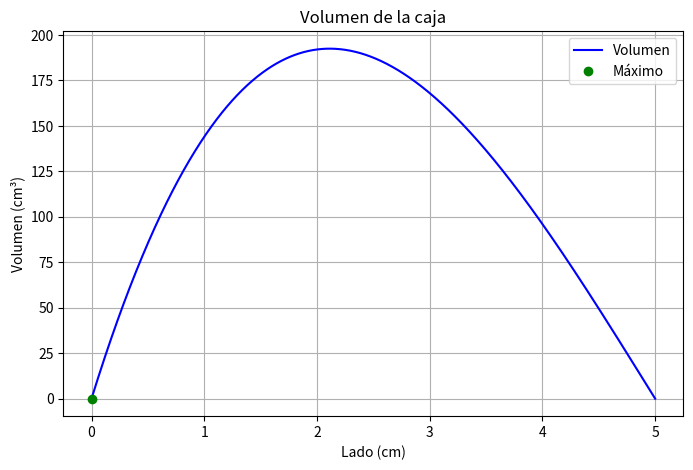
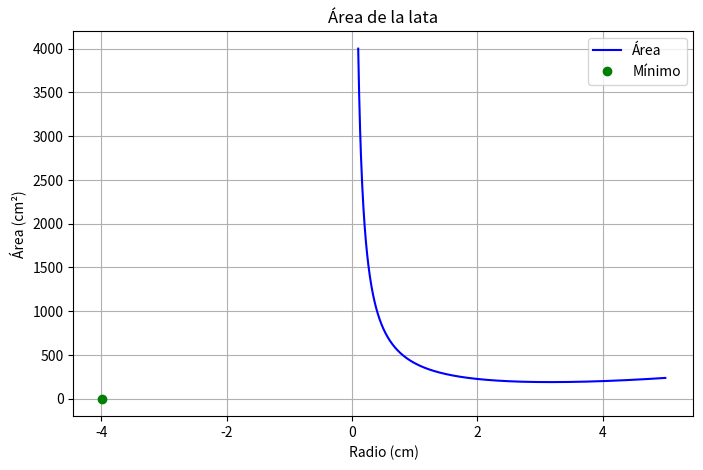
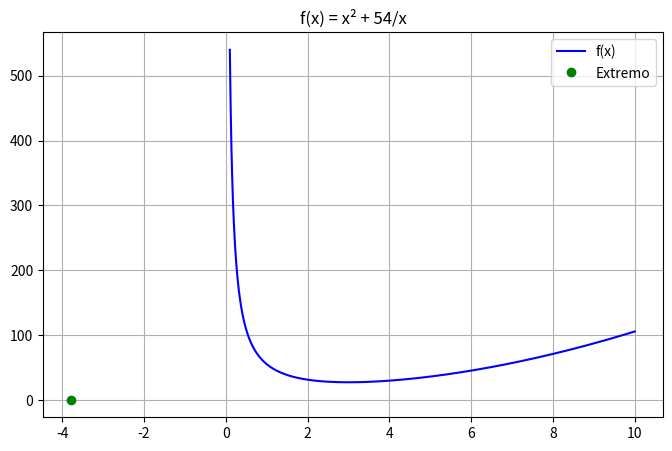
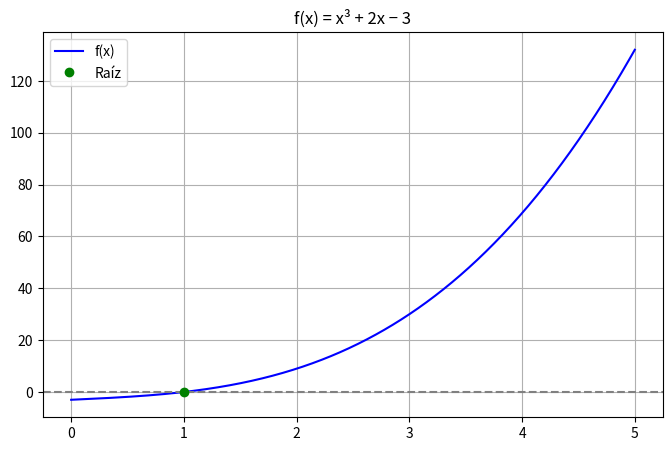
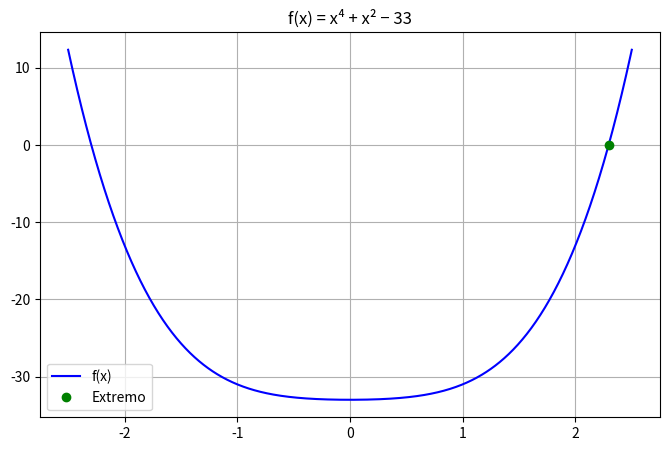
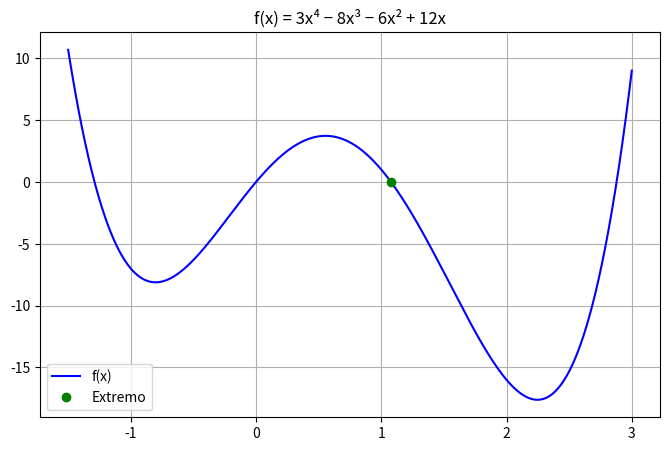

These figures' Python source, in order:
import numpy as np
import matplotlib.pyplot as plt

def newton_raphson(f, df, x0, epsilon=0.001, delta_x=0.01, max_iter=100):
    x = x0
    pasos = [x]
    for i in range(max_iter):
        fx = f(x)
        dfx = df(x)
        if abs(dfx) < 1e-8:
            print("Derivada muy cercana a cero. Método detenido.")
            break
        x_new = x - fx / dfx
        pasos.append(x_new)
        if abs(x_new - x) < epsilon:
            break
        x = x_new
    return x, pasos

def volumen_caja(L):
    return 200*L - 60*L**2 + 4*L**3

def d_volumen_caja(L):
    return 200 - 120*L + 12*L**2

L_opt, _ = newton_raphson(volumen_caja, d_volumen_caja, x0=1.0)

L_vals = np.linspace(0, 5, 1000)
V_vals = volumen_caja(L_vals)

plt.figure(figsize=(8, 5))
plt.plot(L_vals, V_vals, 'b-', label='Volumen')
plt.plot(L_opt, volumen_caja(L_opt), 'go', label='Máximo')
plt.title("Volumen de la caja")
plt.xlabel("Lado (cm)")
plt.ylabel("Volumen (cm³)")
plt.grid(True)
plt.legend()
plt.show()

def area_lata(r):
    return 2 * np.pi * r**2 + (400 / r)

def d_area_lata(r):
    return 4 * np.pi * r - 400 / r**2

r_opt, _ = newton_raphson(area_lata, d_area_lata, x0=1.0)

r_vals = np.linspace(0.1, 5, 1000)
A_vals = area_lata(r_vals)

plt.figure(figsize=(8, 5))
plt.plot(r_vals, A_vals, 'b-', label='Área')
plt.plot(r_opt, area_lata(r_opt), 'go', label='Mínimo')
plt.title("Área de la lata")
plt.xlabel("Radio (cm)")
plt.ylabel("Área (cm²)")
plt.grid(True)
plt.legend()
plt.show()

def f1(x):
    return x**2 + 54/x

def df1(x):
    return 2*x - 54/x**2

x1, _ = newton_raphson(f1, df1, x0=2.0)
x_vals1 = np.linspace(0.1, 10, 1000)
y_vals1 = f1(x_vals1)

plt.figure(figsize=(8, 5))
plt.plot(x_vals1, y_vals1, 'b-', label='f(x)')
plt.plot(x1, f1(x1), 'go', label='Extremo')
plt.title("f(x) = x² + 54/x")
plt.grid(True)
plt.legend()
plt.show()

def f2(x):
    return x**3 + 2*x - 3

def df2(x):
    return 3*x**2 + 2

x2, _ = newton_raphson(f2, df2, x0=1.0)
x_vals2 = np.linspace(0, 5, 1000)
y_vals2 = f2(x_vals2)

plt.figure(figsize=(8, 5))
plt.plot(x_vals2, y_vals2, 'b-', label='f(x)')
plt.axhline(0, color='gray', linestyle='--')
plt.plot(x2, f2(x2), 'go', label='Raíz')
plt.title("f(x) = x³ + 2x − 3")
plt.grid(True)
plt.legend()
plt.show()

def f3(x):
    return x**4 + x**2 - 33

def df3(x):
    return 4*x**3 + 2*x

x3, _ = newton_raphson(f3, df3, x0=2.0)
x_vals3 = np.linspace(-2.5, 2.5, 1000)
y_vals3 = f3(x_vals3)

plt.figure(figsize=(8, 5))
plt.plot(x_vals3, y_vals3, 'b-', label='f(x)')
plt.plot(x3, f3(x3), 'go', label='Extremo')
plt.title("f(x) = x⁴ + x² − 33")
plt.grid(True)
plt.legend()
plt.show()

def f4(x):
    return 3*x**4 - 8*x**3 - 6*x**2 + 12*x

def df4(x):
    return 12*x**3 - 24*x**2 - 12*x + 12

x4, _ = newton_raphson(f4, df4, x0=2.0)
x_vals4 = np.linspace(-1.5, 3, 1000)
y_vals4 = f4(x_vals4)

plt.figure(figsize=(8, 5))
plt.plot(x_vals4, y_vals4, 'b-', label='f(x)')
plt.plot(x4, f4(x4), 'go', label='Extremo')
plt.title("f(x) = 3x⁴ − 8x³ − 6x² + 12x")
plt.grid(True)
plt.legend()
plt.show()
